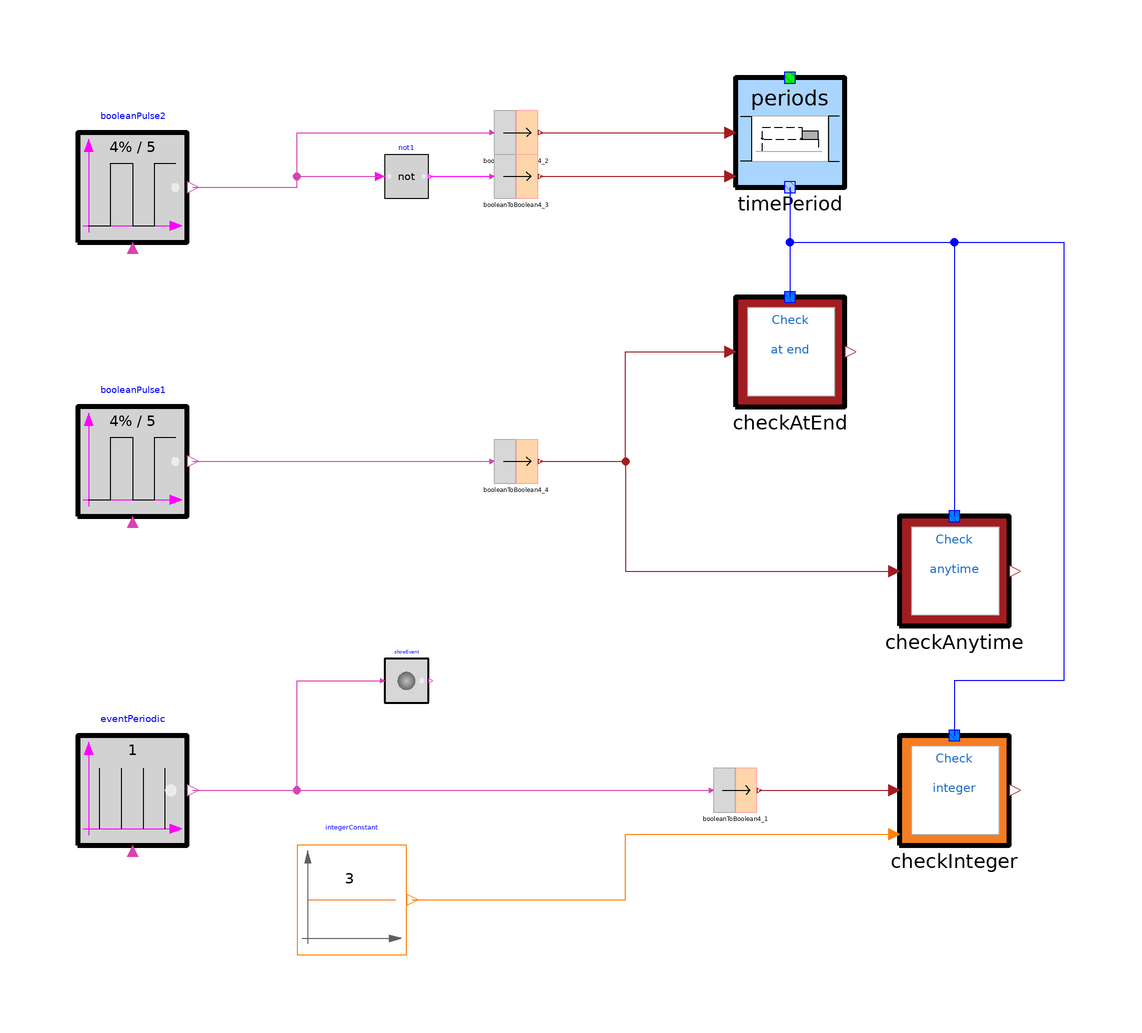

This picture is the connection diagram that the Modelica source below describes through its graphical annotations.

model TimePeriods
        import CRML;
        TimeLocators.Periods timePeriod(rightBoundaryIncluded = false, leftBoundaryIncluded = false) annotation(
          Placement(transformation(extent = {{40, 60}, {60, 80}})));
        CRML.ETL.Requirements.CheckAtEnd checkAtEnd annotation(
          Placement(transformation(extent = {{40, 20}, {60, 40}})));
        CRML.ETL.Requirements.CheckAnytime checkAnytime annotation(
          Placement(transformation(extent = {{70, -20}, {90, 0}})));
        CRML.Blocks.Logical.BooleanPulse booleanPulse1(period = 5, startTime = 1, width = 4) annotation(
          Placement(transformation(extent = {{-80, 0}, {-60, 20}})));
        CRML.Blocks.Logical4.BooleanToBoolean4 booleanToBoolean4_4 annotation(
          Placement(transformation(extent = {{-4, 6}, {4, 14}})));
        CRML.ETL.Requirements.CheckInteger checkInteger(redeclare model Condition = ETL.Requirements.Conditions.MathInteger.IntegerGreaterEqual) annotation(
          Placement(transformation(extent = {{70, -60}, {90, -40}})));
        CRML.Blocks.Events.EventPeriodic eventPeriodic(startTime = 1) annotation(
          Placement(transformation(extent = {{-80, -60}, {-60, -40}})));
        CRML.Blocks.Logical4.BooleanToBoolean4 booleanToBoolean4_1 annotation(
          Placement(transformation(extent = {{36, -54}, {44, -46}})));
        CRML.Blocks.MathInteger.IntegerConstant integerConstant(K = 3) annotation(
          Placement(transformation(extent = {{-40, -80}, {-20, -60}})));
        CRML.Blocks.Events.ShowEvent showEvent annotation(
          Placement(transformation(extent = {{-24, -34}, {-16, -26}})));
        CRML.Blocks.Logical.BooleanPulse booleanPulse2(period = 5, startTime = 1, width = 4) annotation(
          Placement(transformation(extent = {{-80, 50}, {-60, 70}})));
        CRML.Blocks.Logical4.BooleanToBoolean4 booleanToBoolean4_2 annotation(
          Placement(transformation(extent = {{-4, 66}, {4, 74}})));
        CRML.Blocks.Logical4.BooleanToBoolean4 booleanToBoolean4_3 annotation(
          Placement(transformation(extent = {{-4, 58}, {4, 66}})));
        Modelica.Blocks.Logical.Not not1 annotation(
          Placement(transformation(extent = {{-24, 58}, {-16, 66}})));
      equation
        connect(timePeriod.y, checkAtEnd.tl) annotation(
          Line(points = {{50, 60}, {50, 40}}, color = {0, 0, 255}));
        connect(timePeriod.y, checkAnytime.tl) annotation(
          Line(points = {{50, 60}, {50, 50}, {80, 50}, {80, 0}}, color = {0, 0, 255}));
        connect(booleanToBoolean4_4.y, checkAnytime.u) annotation(
          Line(points = {{4.4, 10}, {20, 10}, {20, -10}, {69, -10}}, color = {162, 29, 33}));
        connect(booleanToBoolean4_4.y, checkAtEnd.u) annotation(
          Line(points = {{4.4, 10}, {20, 10}, {20, 30}, {39, 30}}, color = {162, 29, 33}));
        connect(booleanPulse1.y, booleanToBoolean4_4.u) annotation(
          Line(points = {{-59, 10}, {-4.4, 10}}, color = {217, 67, 180}));
        connect(timePeriod.y, checkInteger.tl) annotation(
          Line(points = {{50, 60}, {50, 50}, {100, 50}, {100, -30}, {80, -30}, {80, -40}}, color = {0, 0, 255}));
        connect(booleanToBoolean4_1.y, checkInteger.u) annotation(
          Line(points = {{44.4, -50}, {69, -50}}, color = {162, 29, 33}));
        connect(integerConstant.y, checkInteger.threshold) annotation(
          Line(points = {{-19, -70}, {20, -70}, {20, -58}, {69, -58}}, color = {255, 127, 0}));
        connect(booleanToBoolean4_2.y, timePeriod.u1) annotation(
          Line(points = {{4.4, 70}, {39, 70}}, color = {162, 29, 33}));
        connect(booleanToBoolean4_3.y, timePeriod.u2) annotation(
          Line(points = {{4.4, 62}, {39, 62}}, color = {162, 29, 33}));
        connect(booleanPulse2.y, booleanToBoolean4_2.u) annotation(
          Line(points = {{-59, 60}, {-40, 60}, {-40, 70}, {-4.4, 70}}, color = {217, 67, 180}));
        connect(booleanPulse2.y, not1.u) annotation(
          Line(points = {{-59, 60}, {-40, 60}, {-40, 62}, {-24.8, 62}}, color = {217, 67, 180}));
        connect(not1.y, booleanToBoolean4_3.u) annotation(
          Line(points = {{-15.6, 62}, {-4.4, 62}}, color = {255, 0, 255}));
        connect(eventPeriodic.y, showEvent.u) annotation(
          Line(points = {{-59, -50}, {-40, -50}, {-40, -30}, {-24.4, -30}}, color = {217, 67, 180}));
        connect(eventPeriodic.y, booleanToBoolean4_1.u) annotation(
          Line(points = {{-59, -50}, {35.6, -50}}, color = {217, 67, 180}));
        annotation(
          Icon(coordinateSystem(preserveAspectRatio = false), graphics = {Ellipse(lineColor = {75, 138, 73}, fillColor = {255, 255, 255}, fillPattern = FillPattern.Solid, extent = {{-100, -100}, {100, 100}}), Polygon(lineColor = {0, 0, 255}, fillColor = {75, 138, 73}, pattern = LinePattern.None, fillPattern = FillPattern.Solid, points = {{-36, 60}, {64, 0}, {-36, -60}, {-36, 60}})}),
          Diagram(coordinateSystem(preserveAspectRatio = false)),
          experiment(StopTime = 20));
      end TimePeriods;